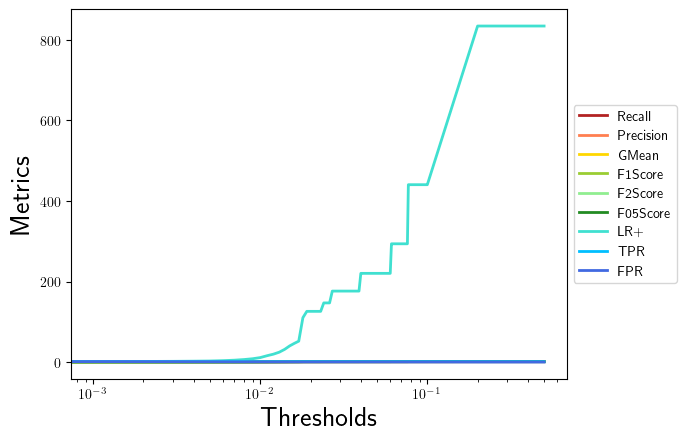

The data file committed next to this chart (first rows):
, 0.0, 0.001, 0.002, 0.003, 0.004, 0.005, 0.006, 0.007, 0.008, 0.009, 0.01, 0.011, 0.012, 0.013, 0.014, 0.015, 0.016, 0.017, 0.018, 0.019, 0.02, 0.021, 0.022
Recall, 1.0, 1.0, 1.0, 1.0, 1.0, 1.0, 1.0, 1.0, 1.0, 1.0, 1.0, 1.0, 1.0, 1.0, 1.0, 1.0, 1.0, 1.0, 1.0, 1.0, 1.0, 1.0, 1.0
Precision, 0.02111, 0.0239, 0.02978, 0.03545, 0.04358, 0.05205, 0.06835, 0.08962, 0.1173, 0.1496, 0.1919, 0.2533, 0.2969, 0.3455, 0.4043, 0.4634, 0.5, 0.5278, 0.7037, 0.7308, 0.7308, 0.7308, 0.7308
GMean, 0.0, 0.0359, 0.04019, 0.04398, 0.04897, 0.05376, 0.06214, 0.07198, 0.08362, 0.09623, 0.1118, 0.1336, 0.1491, 0.1667, 0.189, 0.2132, 0.2294, 0.2425, 0.3536, 0.378, 0.378, 0.378, 0.378
F1Score, 0.04135, 0.04668, 0.05784, 0.06847, 0.08352, 0.09896, 0.1279, 0.1645, 0.2099, 0.2603, 0.322, 0.4043, 0.4578, 0.5135, 0.5758, 0.6333, 0.6667, 0.6909, 0.8261, 0.8444, 0.8444, 0.8444, 0.8444
F2Score, 0.09734, 0.1091, 0.1331, 0.1552, 0.1855, 0.2154, 0.2684, 0.3299, 0.3992, 0.468, 0.5429, 0.6291, 0.6786, 0.7252, 0.7724, 0.812, 0.8333, 0.8482, 0.9223, 0.9314, 0.9314, 0.9314, 0.9314
F05Score, 0.02625, 0.0297, 0.03695, 0.04392, 0.05389, 0.06423, 0.084, 0.1096, 0.1424, 0.1803, 0.2289, 0.2978, 0.3455, 0.3975, 0.4589, 0.5191, 0.5556, 0.5828, 0.748, 0.7724, 0.7724, 0.7724, 0.7724
LR+, 1.0, 1.135, 1.423, 1.704, 2.113, 2.546, 3.402, 4.565, 6.161, 8.157, 11.01, 15.73, 19.58, 24.47, 31.46, 40.05, 46.37, 51.82, 110.1, 125.9, 125.9, 125.9, 125.9
TPR, 1.0, 1.0, 1.0, 1.0, 1.0, 1.0, 1.0, 1.0, 1.0, 1.0, 1.0, 1.0, 1.0, 1.0, 1.0, 1.0, 1.0, 1.0, 1.0, 1.0, 1.0, 1.0, 1.0
FPR, 1.0, 0.8808, 0.7026, 0.5868, 0.4733, 0.3927, 0.294, 0.2191, 0.1623, 0.1226, 0.09081, 0.06356, 0.05108, 0.04086, 0.03178, 0.02497, 0.02157, 0.0193, 0.009081, 0.007946, 0.007946, 0.007946, 0.007946
